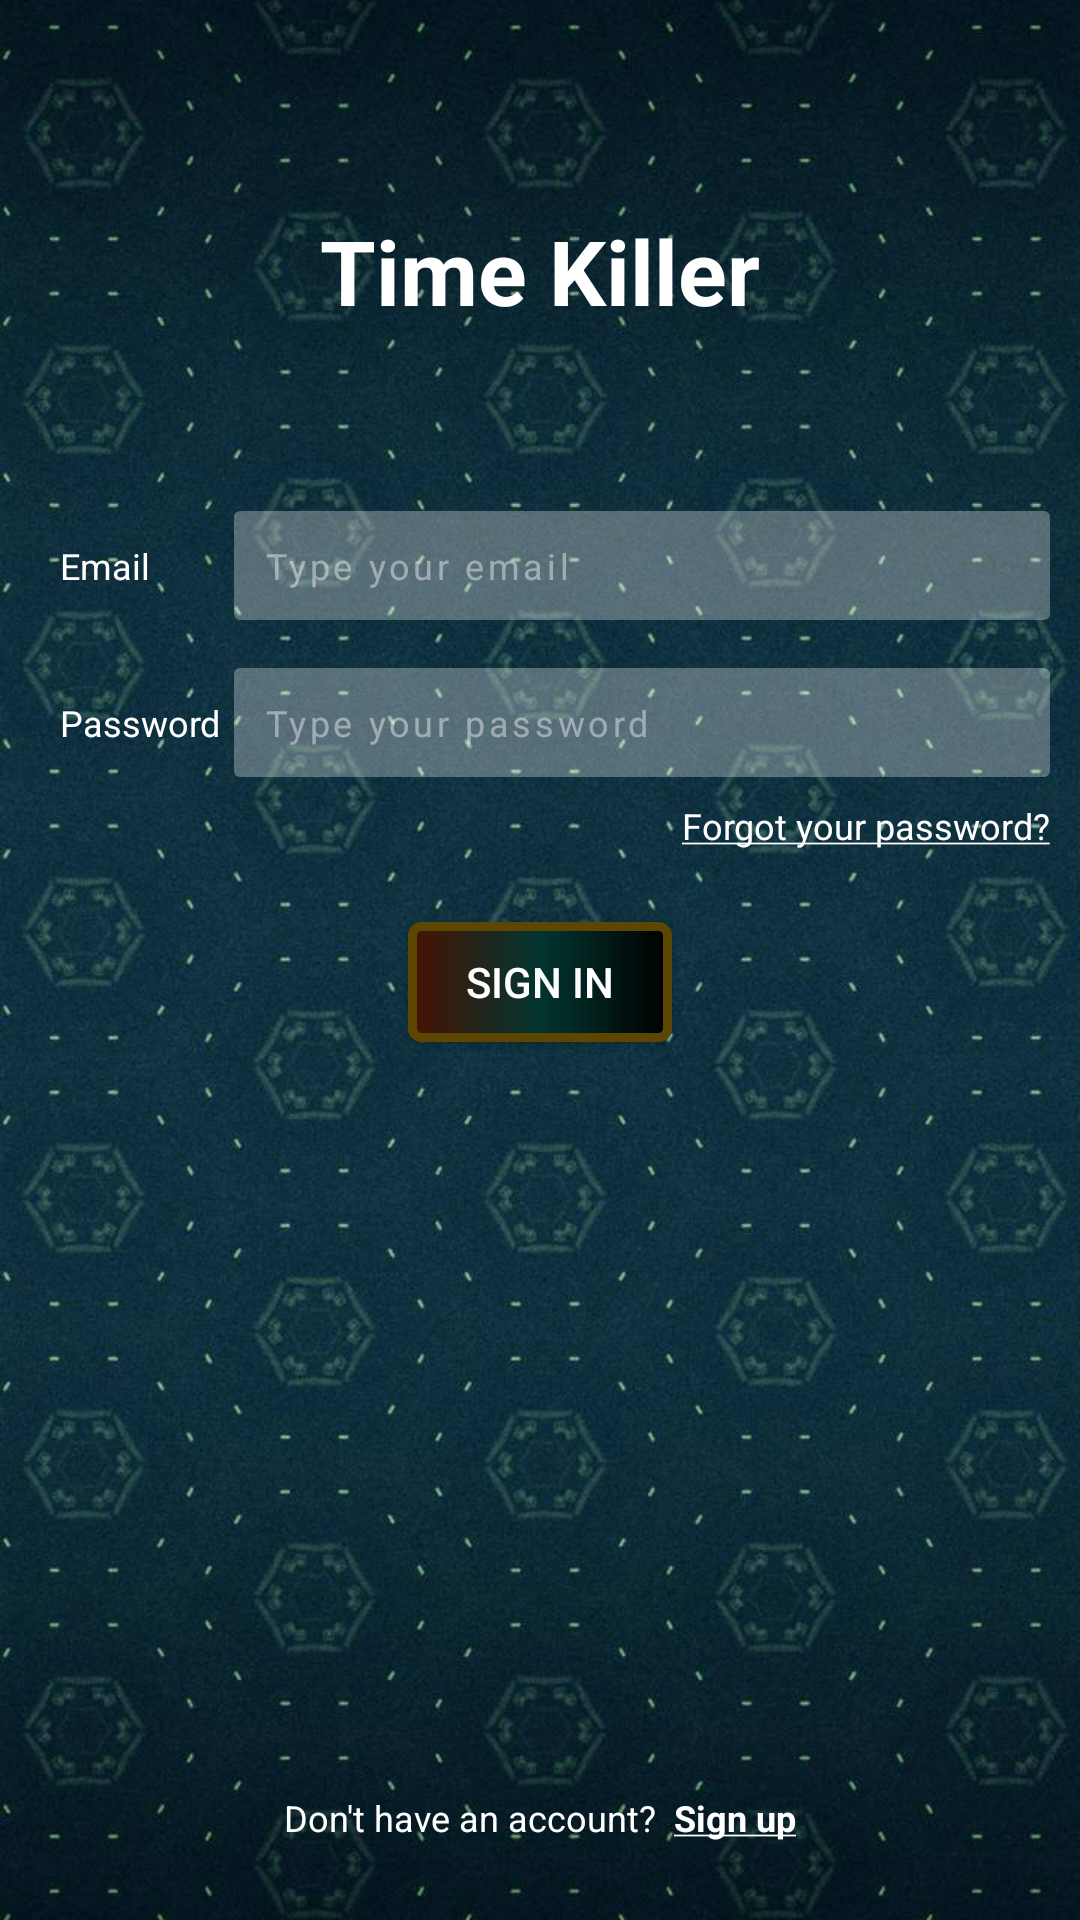

Produce the Android XML layout that renders to this screen, including the resource entries it uses.
<!-- AndroidManifest.xml: application theme Theme.AppCompat.Light.NoActionBar -->
<!-- res/layout/activity_login.xml -->
<?xml version="1.0" encoding="utf-8"?>
<androidx.constraintlayout.widget.ConstraintLayout xmlns:android="http://schemas.android.com/apk/res/android"
    xmlns:app="http://schemas.android.com/apk/res-auto"
    xmlns:tools="http://schemas.android.com/tools"
    android:layout_width="match_parent"
    android:layout_height="match_parent"
    android:background="@drawable/background7"
    android:padding="10dp"
    tools:context=".views.LoginActivity">

    <LinearLayout
        android:id="@+id/linearLayout2"
        android:layout_width="match_parent"
        android:layout_height="wrap_content"
        android:layout_marginTop="16dp"
        android:orientation="horizontal"
        app:layout_constraintTop_toBottomOf="@+id/linearLayout"
        tools:layout_editor_absoluteX="197dp">

        <TextView
            style="@style/textSmall"
            android:layout_width="0dp"
            android:layout_height="wrap_content"
            android:layout_weight="1"
            android:paddingStart="10dp"
            android:text="Password" />

        <EditText
            android:id="@+id/edt_number"
            style="@style/edtCommon"
            android:layout_width="0dp"
            android:layout_height="wrap_content"
            android:layout_weight="4"
            android:background="@drawable/bg_edittext"
            android:ems="10"
            android:hint="Type your password"
            android:inputType="textPassword"
            android:letterSpacing="0.1"
            android:textColorHint="#6DFFFFFF" />
    </LinearLayout>

    <TextView
        android:id="@+id/textView"
        style="@style/textTitle"
        android:layout_width="wrap_content"
        android:layout_height="wrap_content"
        android:layout_marginTop="60dp"
        android:text="Time Killer"
        app:layout_constraintEnd_toEndOf="parent"
        app:layout_constraintStart_toStartOf="parent"
        app:layout_constraintTop_toTopOf="parent" />

    <LinearLayout
        android:id="@+id/linearLayout"
        android:layout_width="match_parent"
        android:layout_height="wrap_content"
        android:layout_marginTop="60dp"
        android:orientation="horizontal"
        app:layout_constraintTop_toBottomOf="@+id/textView"
        tools:layout_editor_absoluteX="197dp">

        <TextView
            style="@style/textSmall"
            android:layout_width="0dp"
            android:layout_height="wrap_content"
            android:layout_weight="1"
            android:paddingStart="10dp"
            android:text="Email" />

        <EditText
            android:id="@+id/edt_login_email"
            style="@style/edtCommon"
            android:layout_width="0dp"
            android:layout_height="wrap_content"
            android:layout_weight="4"
            android:ems="10"
            android:hint="Type your email"
            android:inputType="textPersonName"
            android:letterSpacing="0.1"
            android:textColorHint="#6DFFFFFF" />
    </LinearLayout>

    <TextView
        android:id="@+id/btn_login_forgotPassword"
        style="@style/textSmall"
        android:layout_width="wrap_content"
        android:layout_height="wrap_content"
        android:layout_marginTop="8dp"
        android:text="@string/forgot_pass"
        app:layout_constraintEnd_toEndOf="parent"
        app:layout_constraintTop_toBottomOf="@+id/linearLayout2" />

    <Button
        android:id="@+id/btn_login_signIn"
        android:layout_width="wrap_content"
        android:layout_height="40dp"
        android:background="@drawable/bg_view2"
        android:text="Sign in"
        android:textColor="@color/white"
        android:layout_marginTop="24dp"
        app:layout_constraintEnd_toEndOf="parent"
        app:layout_constraintStart_toStartOf="parent"
        app:layout_constraintTop_toBottomOf="@+id/btn_login_forgotPassword" />

    <LinearLayout
        android:layout_width="match_parent"
        android:layout_height="wrap_content"
        android:layout_marginBottom="16dp"
        android:gravity="center"
        android:orientation="horizontal"
        app:layout_constraintBottom_toBottomOf="parent"
        app:layout_constraintEnd_toEndOf="parent"
        app:layout_constraintStart_toStartOf="parent">

        <TextView
            android:id="@+id/textView5"
            style="@style/textSmall"
            android:layout_width="wrap_content"
            android:layout_height="wrap_content"
            android:text="Don't have an account?  " />

        <TextView
            android:id="@+id/btn_login_signUp"
            style="@style/textSmall"
            android:layout_width="wrap_content"
            android:layout_height="wrap_content"
            android:text="@string/sign_up"
            android:textStyle="bold" />
    </LinearLayout>
</androidx.constraintlayout.widget.ConstraintLayout>
<!-- resources referenced by this layout -->
<resources>
  <color name="white">#FFFFFFFF</color>
  <!-- drawable background7: jpg bitmap (drawable-v24, 94546 bytes) -->
  <!-- drawable bg_edittext (drawable-v24) -->
  <?xml version="1.0" encoding="utf-8"?>
  <shape xmlns:android="http://schemas.android.com/apk/res/android">
      <corners android:radius="2dp"/>
      <solid android:color="#4DFFFFFF"/>
  </shape>
  <!-- drawable bg_view2 (drawable) -->
  <?xml version="1.0" encoding="utf-8"?>
  <shape xmlns:android="http://schemas.android.com/apk/res/android"
      android:shape="rectangle">
  
      <corners
          android:radius="3dp"/>
      <stroke
          android:width="3dp"
          android:color="#5C4602"/>
      <gradient
          android:angle="180"
          android:startColor="@color/black"
          android:centerColor="#023530"
          android:endColor="#471202"/>
  
  </shape>
  <string name="forgot_pass"><u>Forgot your password?</u></string>
  <string name="sign_up"><u>Sign up</u></string>
  <style name="edtCommon" parent="Widget.AppCompat.EditText">
          <item name="android:background">@drawable/bg_edittext</item>
          <item name="android:textSize">@dimen/text_size_12sp</item>
          <item name="android:textColor">@color/white</item>
          <item name="android:maxLines">1</item>
          <item name="android:padding">10dp</item>
          <item name="android:singleLine">true</item>
      </style>
  <style name="textSmall" parent="Widget.AppCompat.TextView">
          <item name="android:textSize">@dimen/text_size_12sp</item>
          <item name="android:textColor">@color/white</item>
      </style>
  <style name="textTitle" parent="Widget.AppCompat.TextView">
          <item name="android:textSize">@dimen/text_size_30sp</item>
          <item name="android:textColor">@color/white</item>
          <item name="android:textStyle">bold</item>
      </style>
  <color name="black">#FF000000</color>
  <dimen name="text_size_12sp">12sp</dimen>
  <dimen name="text_size_30sp">30sp</dimen>
</resources>
